Photos from the image-classification dataset "data_split" in the GitHub repository sinangr1/Projekt_Deep_Learning-Pipeline. Its 2 classes are: no zebra, zebra.

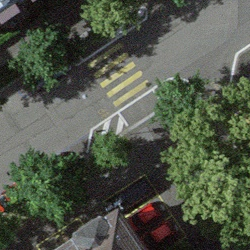
Label: zebra

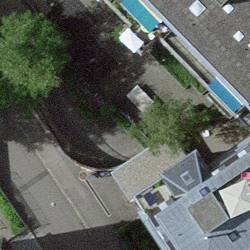
Label: no zebra

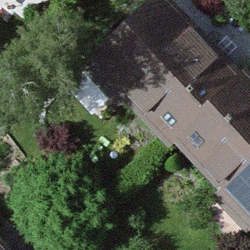
Label: no zebra

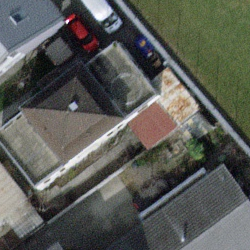
Label: no zebra

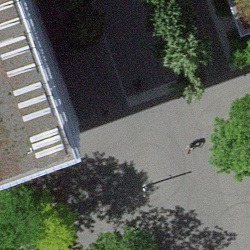
Label: no zebra

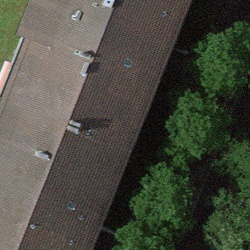
Label: no zebra
